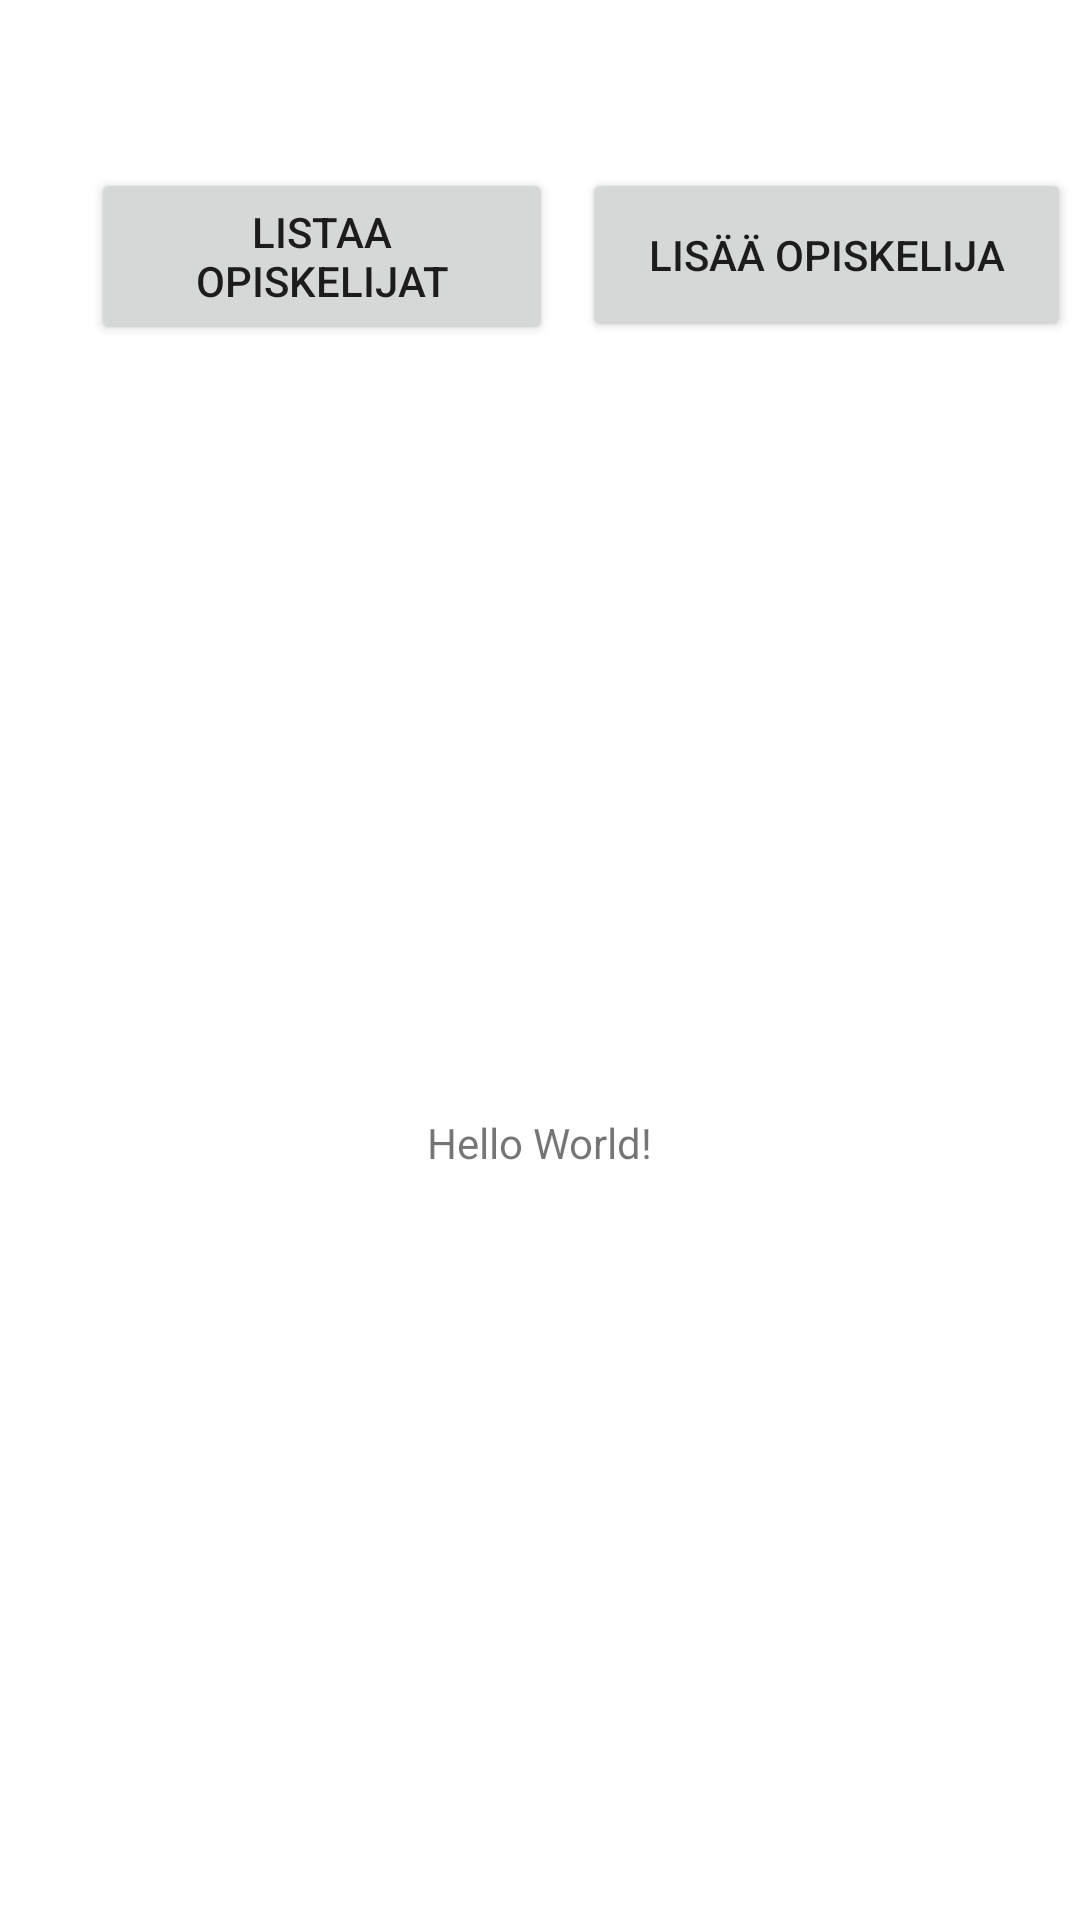

This screen was rendered from an Android layout file. Write that file and the resources it references.
<!-- AndroidManifest.xml: application theme Theme.Aplikaatio2 -->
<!-- res/layout/activity_main.xml -->
<?xml version="1.0" encoding="utf-8"?>
<androidx.constraintlayout.widget.ConstraintLayout xmlns:android="http://schemas.android.com/apk/res/android"
    xmlns:app="http://schemas.android.com/apk/res-auto"
    xmlns:tools="http://schemas.android.com/tools"
    android:layout_width="match_parent"
    android:layout_height="match_parent"
    tools:context=".MainActivity">

    <TextView
        android:layout_width="wrap_content"
        android:layout_height="wrap_content"
        android:text="Hello World!"
        app:layout_constraintBottom_toBottomOf="parent"
        app:layout_constraintEnd_toEndOf="parent"
        app:layout_constraintStart_toStartOf="parent"
        app:layout_constraintTop_toTopOf="parent"
        app:layout_constraintVertical_bias="0.598" />

    <Button
        android:id="@+id/button"
        android:layout_width="154dp"
        android:layout_height="59dp"
        android:layout_marginTop="56dp"
        android:onClick="switchToStudentListActivity"
        android:text="Listaa opiskelijat"
        app:layout_constraintEnd_toEndOf="parent"
        app:layout_constraintHorizontal_bias="0.147"
        app:layout_constraintStart_toStartOf="parent"
        app:layout_constraintTop_toTopOf="parent" />

    <Button
        android:id="@+id/button2"
        android:layout_width="163dp"
        android:layout_height="58dp"
        android:layout_marginStart="4dp"
        android:layout_marginTop="56dp"
        android:onClick="switchToAddStudentActivity"
        android:text="Lisää opiskelija"
        app:layout_constraintEnd_toEndOf="parent"
        app:layout_constraintHorizontal_bias="0.636"
        app:layout_constraintStart_toEndOf="@+id/button"
        app:layout_constraintTop_toTopOf="parent" />

</androidx.constraintlayout.widget.ConstraintLayout>
<!-- resources referenced by this layout -->
<resources>
  <style name="Theme.Aplikaatio2" parent="Theme.MaterialComponents.DayNight.DarkActionBar">
          
          <item name="colorPrimary">@color/purple_500</item>
          <item name="colorPrimaryVariant">@color/purple_700</item>
          <item name="colorOnPrimary">@color/white</item>
          
          <item name="colorSecondary">@color/teal_200</item>
          <item name="colorSecondaryVariant">@color/teal_700</item>
          <item name="colorOnSecondary">@color/black</item>
          
          <item name="android:statusBarColor">?attr/colorPrimaryVariant</item>
          
      </style>
  <!-- not gathered from this repository: default colours our renderer supplied (Android Studio template values) -->
  <color name="purple_500">#FF6200EE</color>
  <color name="purple_700">#FF3700B3</color>
  <color name="teal_200">#FF03DAC5</color>
  <color name="teal_700">#FF018786</color>
  <color name="black">#FF000000</color>
  <color name="white">#FFFFFFFF</color>
</resources>
